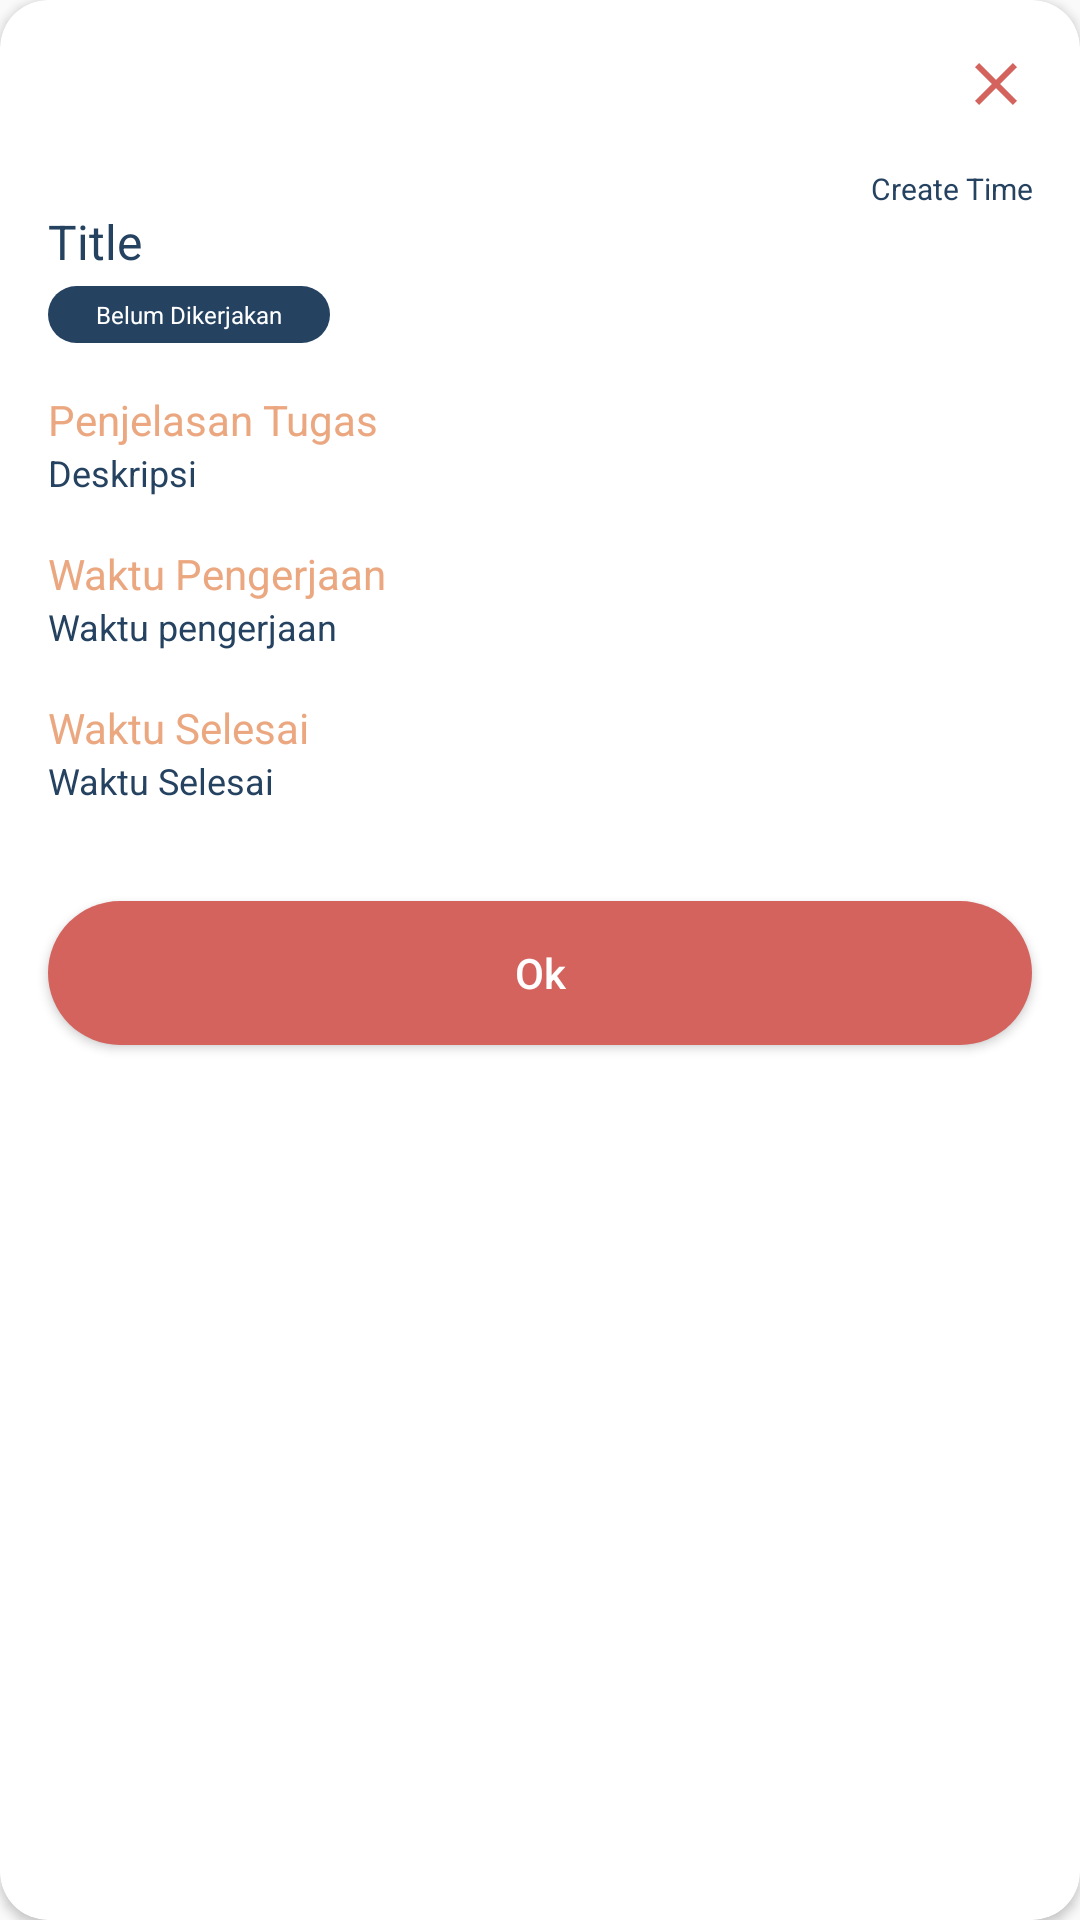

Android layout source for this screen:
<!-- AndroidManifest.xml: application theme AppTheme -->
<!-- res/layout/dialog_detail_quest.xml -->
<?xml version="1.0" encoding="utf-8"?>
<androidx.cardview.widget.CardView xmlns:android="http://schemas.android.com/apk/res/android"
    xmlns:app="http://schemas.android.com/apk/res-auto"
    android:layout_width="match_parent"
    android:layout_height="wrap_content"
    android:layout_margin="32dp"
    app:cardCornerRadius="16dp">

    <LinearLayout
        android:layout_width="match_parent"
        android:layout_height="wrap_content"
        android:orientation="vertical">

        <ScrollView
            android:layout_width="match_parent"
            android:layout_height="wrap_content"
            android:layout_above="@id/b_ok"
            android:layout_marginBottom="16dp">

            <LinearLayout
                android:layout_width="match_parent"
                android:layout_height="wrap_content"
                android:orientation="vertical"
                android:paddingHorizontal="16dp"
                android:paddingTop="16dp">

                <ImageView
                    android:id="@+id/iv_close"
                    android:layout_width="24dp"
                    android:layout_height="24dp"
                    android:layout_gravity="end"
                    android:clickable="true"
                    android:foreground="?attr/selectableItemBackground"
                    android:src="@drawable/ic_close_red"
                    android:layout_marginBottom="16dp"/>

                <TextView
                    android:id="@+id/tv_create_time"
                    android:layout_width="match_parent"
                    android:layout_height="wrap_content"
                    android:text="Create Time"
                    android:textSize="10sp"
                    android:gravity="end" />

                <TextView
                    android:id="@+id/tv_title"
                    android:layout_width="match_parent"
                    android:layout_height="wrap_content"
                    android:text="Title"
                    android:textSize="16sp"/>

                <RelativeLayout
                    android:id="@+id/rl_status"
                    android:layout_width="wrap_content"
                    android:layout_height="wrap_content"
                    android:background="@drawable/rounded_background_blue"
                    android:paddingVertical="4dp"
                    android:paddingHorizontal="16dp"
                    android:layout_marginTop="4dp">

                    <TextView
                        android:id="@+id/tv_status"
                        android:layout_width="wrap_content"
                        android:layout_height="wrap_content"
                        android:text="Belum Dikerjakan"
                        android:textColor="@android:color/white"
                        android:textSize="8sp"/>
                </RelativeLayout>

                <TextView
                    android:layout_width="match_parent"
                    android:layout_height="wrap_content"
                    android:text="Penjelasan Tugas"
                    android:layout_marginTop="16dp"
                    android:textColor="@color/middleYellowRed"/>

                <TextView
                    android:id="@+id/tv_description"
                    android:layout_width="match_parent"
                    android:layout_height="wrap_content"
                    android:text="Deskripsi"
                    android:textSize="12sp"/>

                <TextView
                    android:layout_width="match_parent"
                    android:layout_height="wrap_content"
                    android:text="Waktu Pengerjaan"
                    android:layout_marginTop="16dp"
                    android:textColor="@color/middleYellowRed"/>

                <TextView
                    android:id="@+id/tv_start_time"
                    android:layout_width="match_parent"
                    android:layout_height="wrap_content"
                    android:text="Waktu pengerjaan"
                    android:textSize="12sp"/>

                <TextView
                    android:layout_width="match_parent"
                    android:layout_height="wrap_content"
                    android:text="Waktu Selesai"
                    android:layout_marginTop="16dp"
                    android:textColor="@color/middleYellowRed"/>

                <TextView
                    android:id="@+id/tv_end_time"
                    android:layout_width="match_parent"
                    android:layout_height="wrap_content"
                    android:text="Waktu Selesai"
                    android:textSize="12sp"/>
            </LinearLayout>
        </ScrollView>

        <Button
            android:id="@+id/b_status"
            android:layout_width="match_parent"
            android:layout_height="wrap_content"
            android:background="@drawable/button_background"
            android:layout_marginHorizontal="16dp"
            android:layout_marginVertical="16dp"
            android:text="Ok"
            android:textAllCaps="false"
            android:textColor="@android:color/white"/>
    </LinearLayout>

</androidx.cardview.widget.CardView>
<!-- resources referenced by this layout -->
<resources>
  <color name="middleYellowRed">#EBA880</color>
  <!-- drawable button_background (drawable) -->
  <?xml version="1.0" encoding="utf-8"?>
  <shape xmlns:android="http://schemas.android.com/apk/res/android" android:shape="rectangle">
  <corners android:radius="40dp" />
  <solid android:color="#D4635E"/>
  </shape>
  <!-- drawable ic_close_red (drawable) -->
  <vector android:height="24dp" android:tint="#D4635E"
      android:viewportHeight="24.0" android:viewportWidth="24.0"
      android:width="24dp" xmlns:android="http://schemas.android.com/apk/res/android">
      <path android:fillColor="#FF000000" android:pathData="M19,6.41L17.59,5 12,10.59 6.41,5 5,6.41 10.59,12 5,17.59 6.41,19 12,13.41 17.59,19 19,17.59 13.41,12z"/>
  </vector>
  <!-- drawable rounded_background_blue (drawable) -->
  <?xml version="1.0" encoding="utf-8"?>
  <shape xmlns:android="http://schemas.android.com/apk/res/android" android:shape="rectangle">
      <corners android:radius="40dp" />
      <solid android:color="#254261"/>
  </shape>
  <style name="AppTheme" parent="Theme.AppCompat.Light.NoActionBar">
          
          <item name="colorPrimary">@color/colorPrimary</item>
          <item name="colorPrimaryDark">@color/colorPrimaryDark</item>
          <item name="colorAccent">@color/colorAccent</item>
          <item name="fontFamily">@font/adventuring</item>
          <item name="android:textStyle">normal</item>
          <item name="android:textColor">@color/colorPrimary</item>
      </style>
  <color name="colorPrimary">#254261</color>
  <color name="colorPrimaryDark">#254261</color>
  <color name="colorAccent">#D4635E</color>
</resources>
